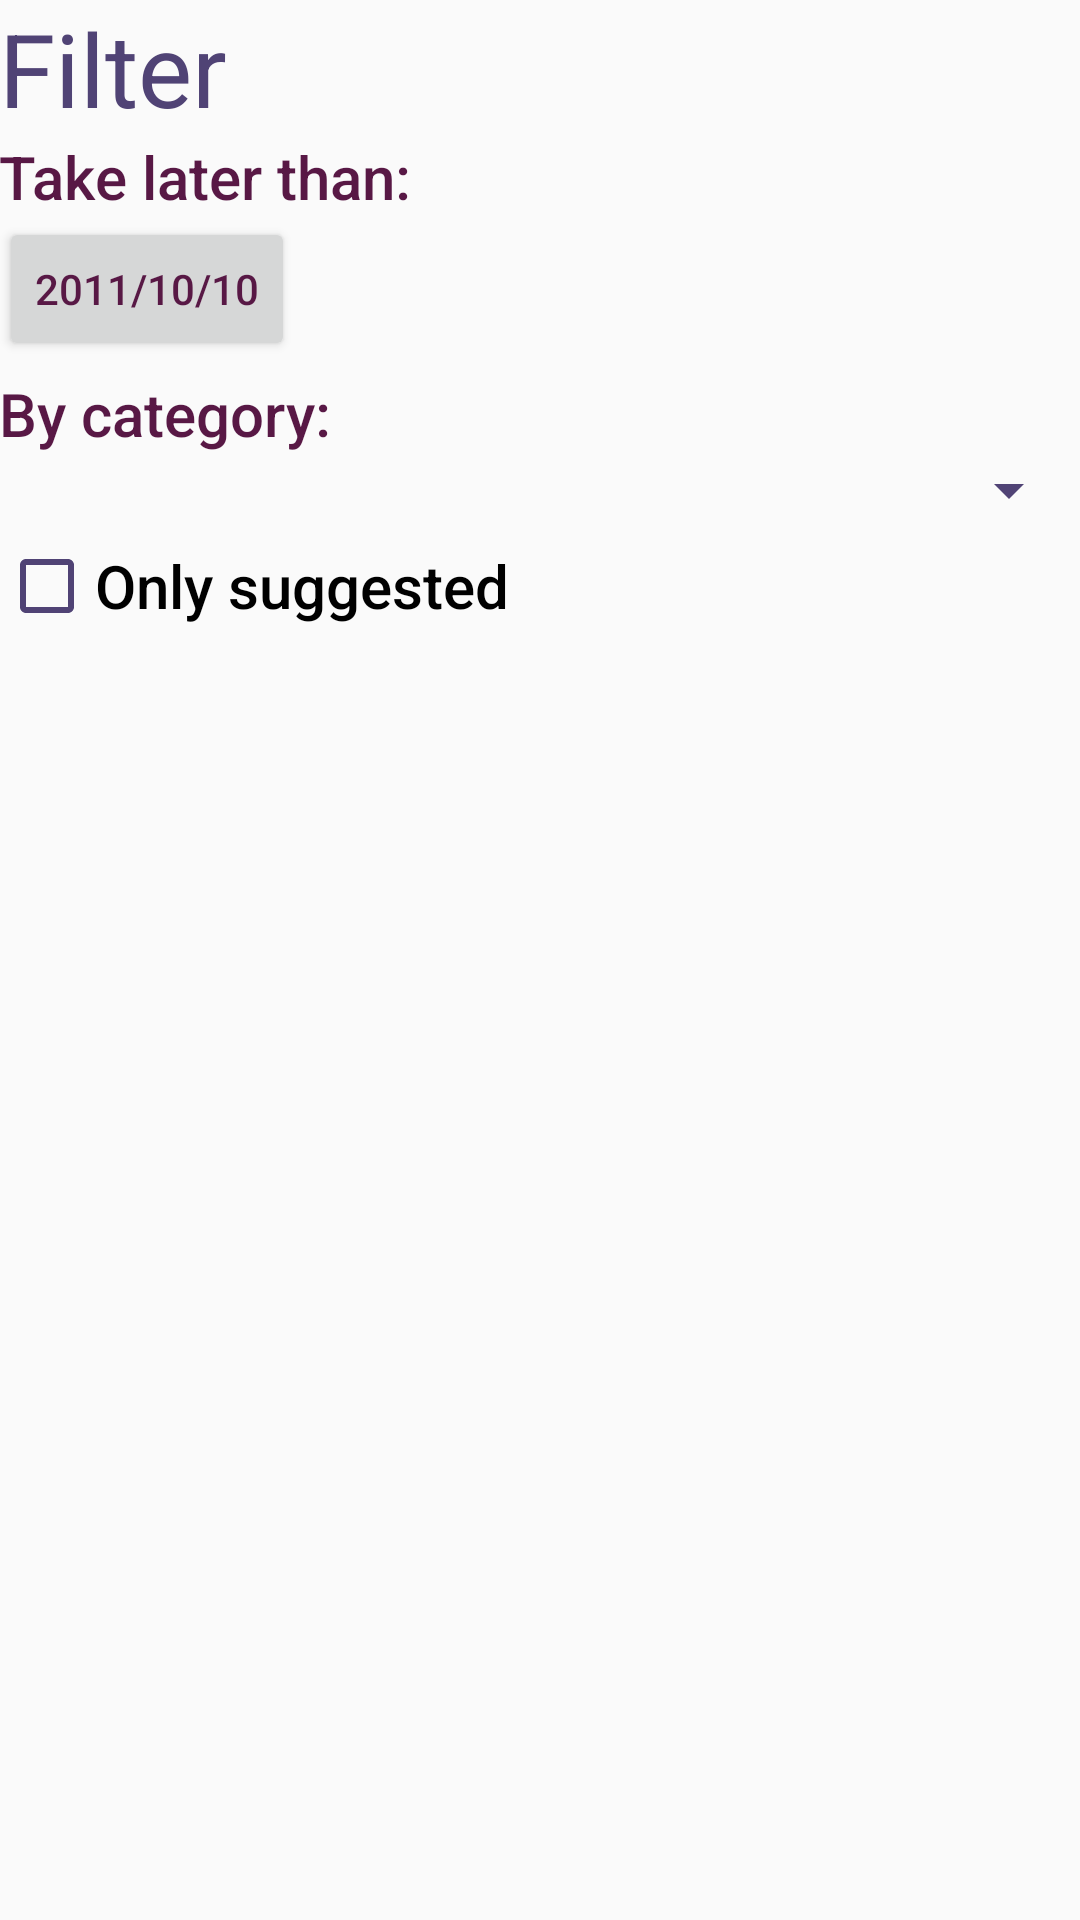

Write the Android layout XML for this screen, with the resource values it uses.
<!-- AndroidManifest.xml: application theme AppTheme -->
<!-- res/layout/activity_financials_settings.xml -->
<LinearLayout xmlns:android="http://schemas.android.com/apk/res/android"
    xmlns:tools="http://schemas.android.com/tools" android:layout_width="match_parent"
    android:layout_height="match_parent" android:paddingLeft="@dimen/activity_horizontal_margin"
    android:paddingRight="@dimen/activity_horizontal_margin"
    android:paddingTop="@dimen/activity_vertical_margin"
    android:paddingBottom="@dimen/activity_vertical_margin"
    android:orientation="vertical"
    tools:context="com.evenucleus.evenucleus.FinancialsSettingsActivity">

    <TextView android:text="Filter" android:layout_width="wrap_content"
        android:layout_height="wrap_content"
        android:textAppearance="@style/TextAppearance.AppCompat.Display1"
        tools:ignore="NewApi" />

    <TextView android:text="Take later than:" android:layout_width="wrap_content"
        android:layout_height="wrap_content"
        android:textAppearance="@style/TextAppearance.AppCompat.Title"
        tools:ignore="NewApi" />

    <Button android:id="@+id/laterThan"
        android:text="2011/10/10"
        android:layout_width="wrap_content"
        android:layout_height="wrap_content"
        />

    <TextView android:text="By category:" android:layout_width="wrap_content"
        android:layout_height="wrap_content"
        android:layout_marginTop="@dimen/abc_control_padding_material"
        android:textAppearance="@style/TextAppearance.AppCompat.Title"
        tools:ignore="NewApi" />

    <Spinner
        android:id="@+id/bycategory"
        android:layout_width="fill_parent"
        android:layout_height="wrap_content" />

    <CheckBox android:id="@+id/onlysuggested"
        android:text="Only suggested" android:layout_width="wrap_content"
        android:layout_height="wrap_content"
        android:layout_marginTop="@dimen/abc_control_padding_material"
        android:textAppearance="@style/TextAppearance.AppCompat.Title"
        tools:ignore="NewApi" />
</LinearLayout>
<!-- resources referenced by this layout -->
<resources>
  <style name="AppTheme" parent="Theme.AppCompat.Light.DarkActionBar">
          
          <item name="colorPrimary">@color/primary</item>
          <item name="colorPrimaryDark">@color/primaryDark</item>
          <item name="android:textColorPrimary">@color/primaryDark</item>
          <item name="android:textColorSecondary">@color/darkpurple</item>
      </style>
  <color name="primary">#D82069</color>
  <color name="primaryDark">#581845</color>
  <color name="darkpurple">#504375</color>
</resources>
